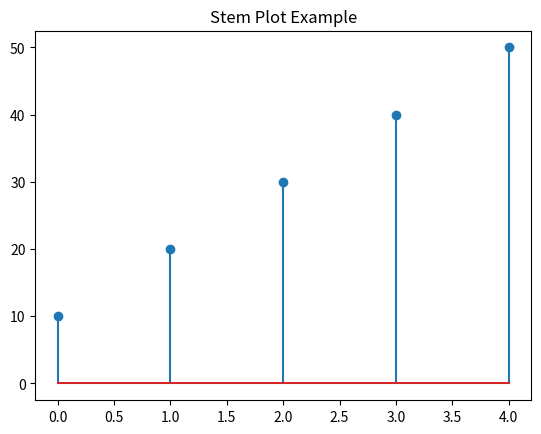

Generate this figure with matplotlib:
import matplotlib.pyplot as plt

values = [10, 20, 30, 40, 50]

plt.stem(values)
plt.title("Stem Plot Example")
plt.show()
